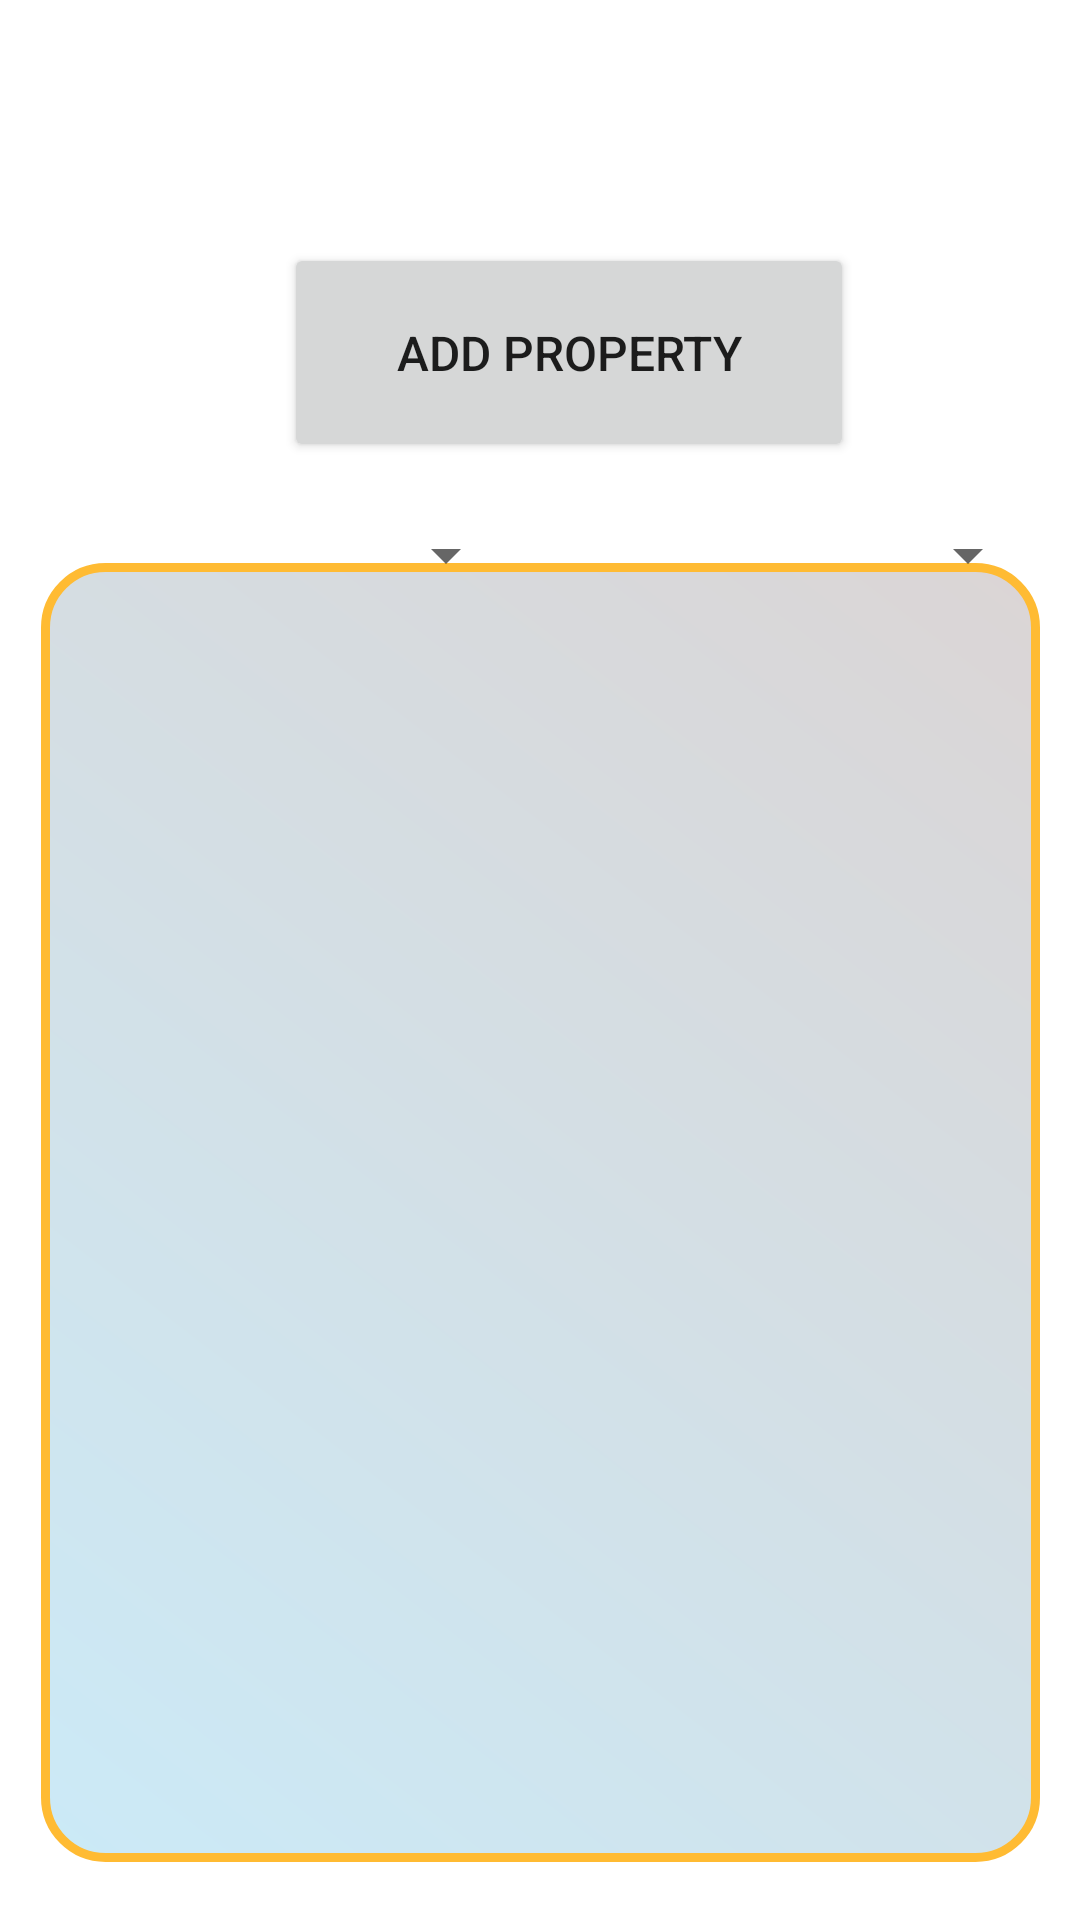

Produce the Android XML layout that renders to this screen, including the resource entries it uses.
<!-- AndroidManifest.xml: application theme Theme.TenantFinder_New -->
<!-- res/layout/activity_owner.xml -->
<?xml version="1.0" encoding="utf-8"?>
<androidx.constraintlayout.widget.ConstraintLayout xmlns:android="http://schemas.android.com/apk/res/android"
    xmlns:app="http://schemas.android.com/apk/res-auto"
    xmlns:tools="http://schemas.android.com/tools"
    android:layout_width="match_parent"
    android:layout_height="match_parent"
    android:background="@mipmap/eleven"
    >

    <Button
        android:id="@+id/addnewproperty"
        android:layout_width="190dp"
        android:layout_height="73dp"
        android:layout_marginTop="12dp"
        android:text="Add Property"
        android:textSize="16sp"
        app:layout_constraintEnd_toEndOf="parent"
        app:layout_constraintHorizontal_bias="0.556"
        app:layout_constraintStart_toStartOf="parent"
        app:layout_constraintTop_toBottomOf="@+id/welcomeuser" />

    <ImageView
        android:id="@+id/userprofile"
        android:layout_width="58dp"
        android:layout_height="50dp"
        android:layout_marginTop="16dp"
        android:layout_marginEnd="32dp"
        android:clickable="true"
        android:src="@mipmap/user"
        app:layout_constraintEnd_toEndOf="parent"
        app:layout_constraintTop_toTopOf="parent" />

    <TextView
        android:id="@+id/welcomeuser"
        android:layout_width="247dp"
        android:layout_height="53dp"
        android:layout_marginStart="48dp"
        android:layout_marginTop="16dp"
        android:layout_marginEnd="24dp"
        android:textAppearance="@style/TextAppearance.AppCompat.Body1"
        android:textSize="24sp"
        android:textStyle="bold"
        app:layout_constraintEnd_toStartOf="@+id/userprofile"
        app:layout_constraintStart_toStartOf="parent"
        app:layout_constraintTop_toTopOf="parent" />

    <androidx.recyclerview.widget.RecyclerView
        android:id="@+id/rvownerproperties"
        android:layout_width="333dp"
        android:layout_height="433dp"
        android:layout_marginLeft="15dp"
        android:layout_marginTop="8dp"
        android:layout_marginRight="15dp"
        android:layout_marginBottom="4dp"
        android:background="@drawable/horizontallayoutbg2"

        android:orientation="horizontal"
        app:layout_constraintBottom_toBottomOf="parent"
        app:layout_constraintEnd_toEndOf="parent"
        app:layout_constraintStart_toStartOf="parent"
        app:layout_constraintTop_toBottomOf="@+id/addnewproperty"
        app:layout_constraintVertical_bias="0.622" />

    <Spinner
        android:id="@+id/city"
        android:layout_width="159dp"
        android:layout_height="54dp"
        android:layout_marginStart="28dp"
        android:layout_marginTop="4dp"
        android:layout_marginEnd="15dp"
        app:layout_constraintEnd_toStartOf="@+id/locality"
        app:layout_constraintStart_toStartOf="parent"
        app:layout_constraintTop_toBottomOf="@+id/addnewproperty" />

    <Spinner
        android:id="@+id/locality"
        android:layout_width="159dp"
        android:layout_height="54dp"
        android:layout_marginTop="4dp"
        android:layout_marginEnd="28dp"
        app:layout_constraintEnd_toEndOf="parent"
        app:layout_constraintHorizontal_bias="0.786"
        app:layout_constraintStart_toEndOf="@+id/city"
        app:layout_constraintTop_toBottomOf="@+id/addnewproperty" />

</androidx.constraintlayout.widget.ConstraintLayout>
<!-- resources referenced by this layout -->
<resources>
  <!-- drawable horizontallayoutbg2 (drawable) -->
  <?xml version="1.0" encoding="utf-8"?>
  <shape xmlns:android="http://schemas.android.com/apk/res/android"
      android:shape="rectangle">
      <corners
          android:radius="20dp"
          />
      <stroke
          android:width="3dip"
          android:color="@android:color/holo_orange_light" />
      <gradient
          android:angle="45"
  
          android:endColor="#dbd5d5"
          android:startColor="#cbeaf7"
          android:type="linear" />
  </shape>
  <style name="Theme.TenantFinder_New" parent="Theme.MaterialComponents.DayNight.NoActionBar">
          
          <item name="colorPrimary">@color/purple_500</item>
          <item name="colorPrimaryVariant">@color/purple_700</item>
          <item name="colorOnPrimary">@color/white</item>
          
          <item name="colorSecondary">@color/teal_200</item>
          <item name="colorSecondaryVariant">@color/teal_700</item>
          <item name="colorOnSecondary">@color/black</item>
          
          <item name="android:statusBarColor" tools:targetApi="l">?attr/colorPrimaryVariant</item>
          
      </style>
  <!-- not gathered from this repository: default colours our renderer supplied (Android Studio template values) -->
  <color name="purple_500">#FF6200EE</color>
  <color name="purple_700">#FF3700B3</color>
  <color name="teal_200">#FF03DAC5</color>
  <color name="teal_700">#FF018786</color>
  <color name="black">#FF000000</color>
  <color name="white">#FFFFFFFF</color>
</resources>
